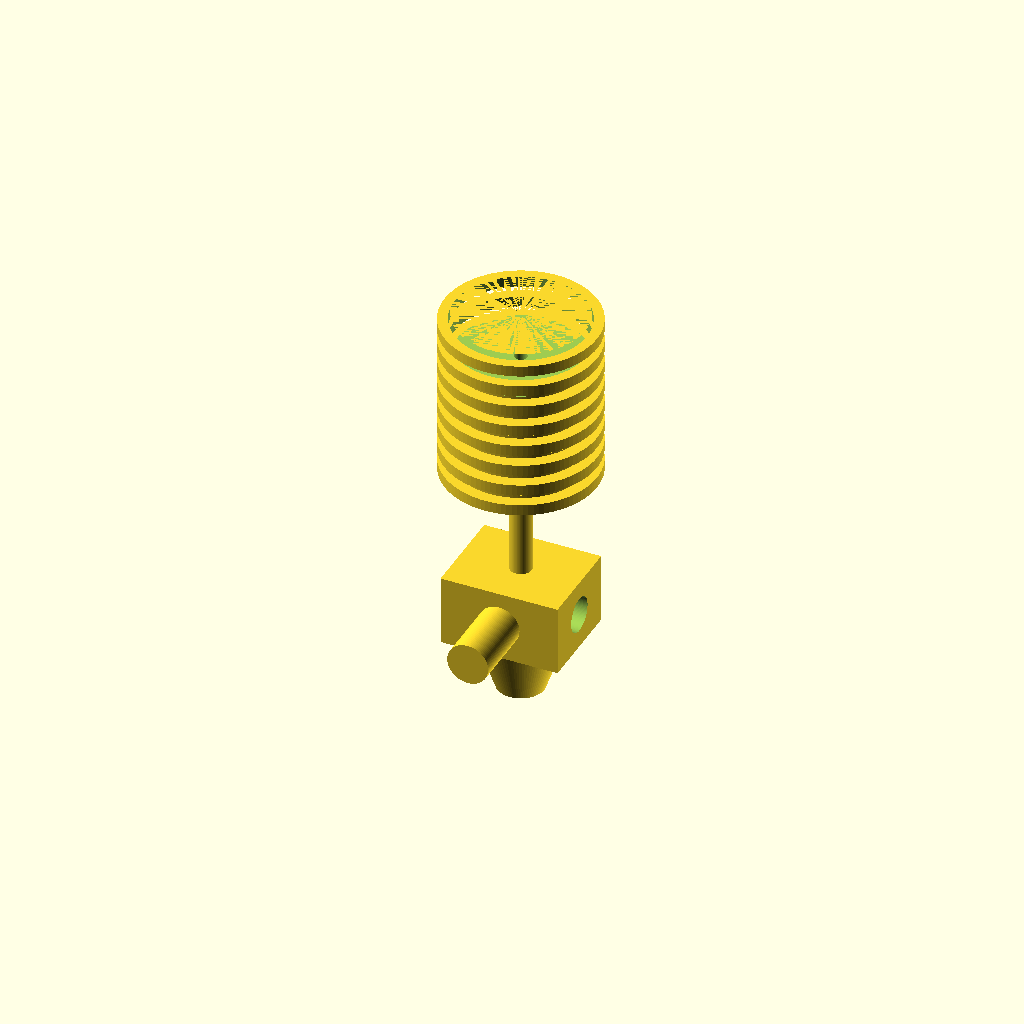
Cell 1: the model at its default parameters.
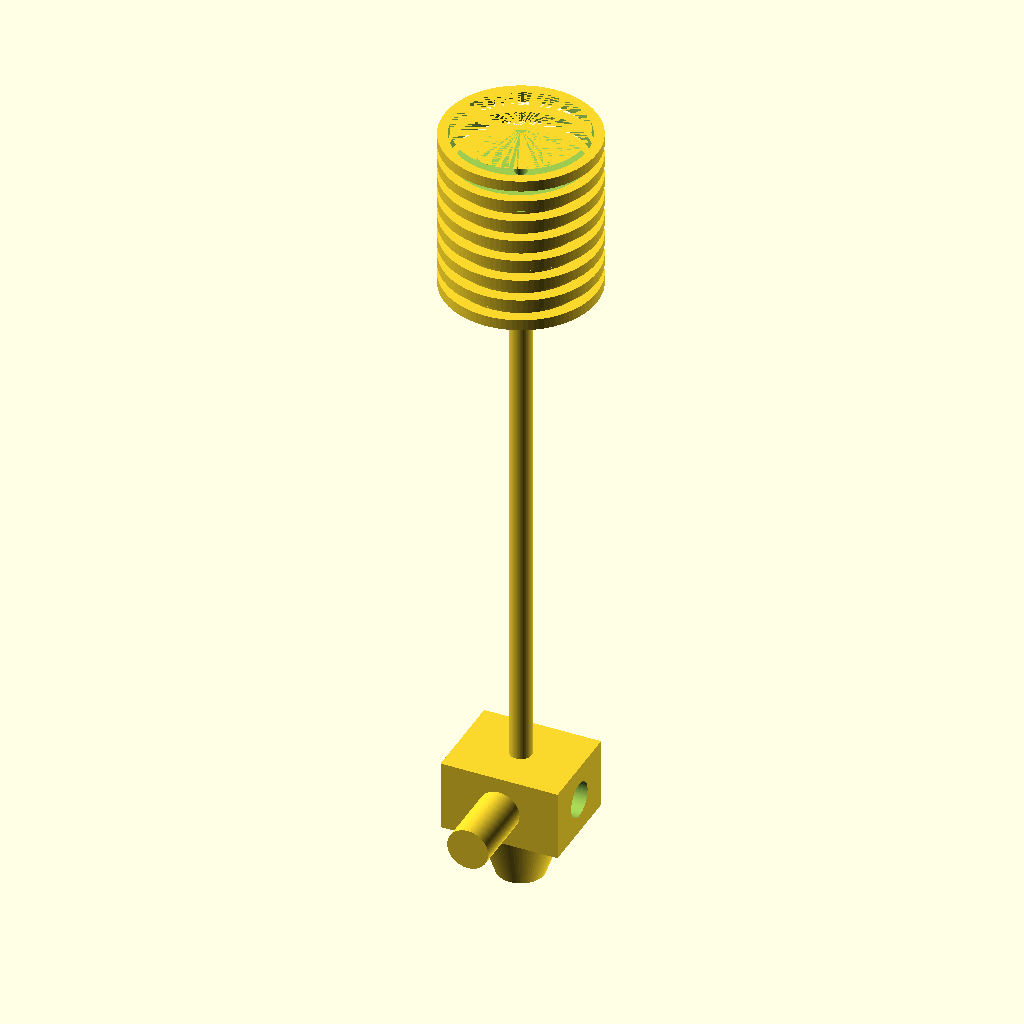
Cell 2 — total_length_mm set to 140, the other parameters unchanged.
One fixed orthographic camera (rotation 55°, 0°, 25°; colour scheme Cornfield) for every cell.
The OpenSCAD source (results/nopscadlib/ablations/no_verification/scad/hot_end__E3Dv5.scad):
$fn = 96;

//====================
// Target requirements
//====================
total_length_mm = 70.0;                 // exact overall length
barrel_diameter_mm = 3.7;              // exact heatbreak/barrel OD
filament_diameter_mm = 1.75;           // filament size

//====================
// Tunable details
//====================
filament_clearance_mm = 0.20;
overlap_mm = 1.0;

heatsink_diameter_mm = 22.0;
heatsink_length_mm   = 30.0;

heater_block_size_x_mm = 20.0;
heater_block_size_y_mm = 16.0;
heater_block_size_z_mm = 12.0;

nozzle_tip_length_mm = 10.0;
nozzle_tip_radius_mm = 4.0;

mount_groove_outer_diameter_mm = 16.0;
mount_groove_length_mm = 6.0;
mount_groove_inner_clearance_mm = 0.30;

heater_cartridge_diameter_mm = 6.0;
thermistor_hole_diameter_mm = 3.0;

wiring_strain_relief_radius_mm = 3.5;
wiring_strain_relief_length_mm = 18.0;

//====================
// Derived
//====================
filament_bore_d = max(filament_diameter_mm + 2*filament_clearance_mm, 1.95);
barrel_r   = barrel_diameter_mm/2;
heatsink_r = heatsink_diameter_mm/2;

// Ensure exact total length by solving mid_len from other segments
mid_len = max(total_length_mm - heatsink_length_mm - heater_block_size_z_mm - nozzle_tip_length_mm, 1);

// Z layout (model spans [-total_length/2, +total_length/2])
z_bottom = -total_length_mm/2;
z_nozzle0 = z_bottom;
z_nozzle1 = z_nozzle0 + nozzle_tip_length_mm;

z_block0  = z_nozzle1;
z_block1  = z_block0 + heater_block_size_z_mm;

z_mid0    = z_block1;
z_mid1    = z_mid0 + mid_len;

z_sink0   = z_mid1;
z_sink1   = z_sink0 + heatsink_length_mm;

// Shift to make top exactly +total_length/2 (guards against numeric drift)
z_shift = (total_length_mm/2) - z_sink1;

//====================
// Helpers
//====================
module zcyl(r=1, z0=0, z1=1) {
    translate([0,0,(z0+z1)/2]) cylinder(r=r, h=(z1-z0), center=true);
}

module zcube(sz=[1,1], z0=0, z1=1) {
    translate([0,0,(z0+z1)/2]) cube([sz[0], sz[1], (z1-z0)], center=true);
}

//====================
// Model
//====================
module hot_end_connected() {
    // Place groove near top of heatsink (computed from dimensions)
    groove_z1 = (z_sink1 + z_shift) - overlap_mm;
    groove_z0 = groove_z1 - mount_groove_length_mm;

    difference() {
        union() {
            // Nozzle: cone that meets the heater block at z_nozzle1
            // r2 chosen to be <= block half-min dimension so it visually connects cleanly
            translate([0,0,(z_nozzle0+z_nozzle1)/2 + z_shift])
                cylinder(
                    r1 = nozzle_tip_radius_mm,
                    r2 = min(heater_block_size_x_mm, heater_block_size_y_mm)/2 - 0.5,
                    h  = nozzle_tip_length_mm,
                    center=true
                );

            // Heater block
            zcube([heater_block_size_x_mm, heater_block_size_y_mm],
                  z0=z_block0 + z_shift,
                  z1=z_block1 + z_shift);

            // Heatbreak / barrel: EXACT 3.7mm OD, overlaps into block and heatsink
            zcyl(r=barrel_r,
                 z0=(z_mid0 + z_shift) - overlap_mm,
                 z1=(z_mid1 + z_shift) + overlap_mm);

            // Heatsink core
            zcyl(r=heatsink_r,
                 z0=z_sink0 + z_shift,
                 z1=z_sink1 + z_shift);

            // Heatsink fins: rings that protrude outward, all connected to core
            fin_count = 8;
            fin_gap = heatsink_length_mm/(fin_count*2);
            fin_th  = fin_gap; // equal gap and thickness
            fin_r   = heatsink_r + 2.0;

            for (i=[0:fin_count-1]) {
                fin_z0 = (z_sink0 + z_shift) + (i*2+0.5)*fin_gap;
                fin_z1 = fin_z0 + fin_th;
                zcyl(r=fin_r, z0=fin_z0, z1=fin_z1);
            }

            // Mounting groove collar (outer ring) connected to heatsink
            zcyl(r=mount_groove_outer_diameter_mm/2,
                 z0=groove_z0,
                 z1=groove_z1);

            // Wiring strain relief stub: tangent to block side with overlap
            translate([
                0,
                -(heater_block_size_y_mm/2 + wiring_strain_relief_radius_mm - overlap_mm),
                (z_block0+z_block1)/2 + z_shift
            ])
                rotate([90,0,0])
                    cylinder(r=wiring_strain_relief_radius_mm,
                             h=wiring_strain_relief_length_mm,
                             center=true);
        }

        // Filament path: continuous through-hole for 1.75mm filament
        translate([0,0,z_shift])
            cylinder(r=filament_bore_d/2,
                     h=total_length_mm + 2*overlap_mm,
                     center=true);

        // Heater cartridge hole (X direction)
        translate([0,0,(z_block0+z_block1)/2 + z_shift])
            rotate([0,90,0])
                cylinder(r=heater_cartridge_diameter_mm/2,
                         h=heater_block_size_x_mm + 2*overlap_mm,
                         center=true);

        // Thermistor hole (Y direction)
        translate([0,0,(z_block0+z_block1)/2 + z_shift])
            rotate([90,0,0])
                cylinder(r=thermistor_hole_diameter_mm/2,
                         h=heater_block_size_y_mm + 2*overlap_mm,
                         center=true);

        // Cut the mounting groove inner relief (keeps collar as a ring)
        zcyl(r=heatsink_r + mount_groove_inner_clearance_mm,
             z0=groove_z0 - overlap_mm,
             z1=groove_z1 + overlap_mm);
    }
}

hot_end_connected();
Parameter table extracted from the source (name, type, default, range or options):
total_length_mm: number, default 70
barrel_diameter_mm: number, default 3.7
filament_diameter_mm: number, default 1.75
filament_clearance_mm: number, default 0.2
overlap_mm: number, default 1
heatsink_diameter_mm: number, default 22
heatsink_length_mm: number, default 30
heater_block_size_x_mm: number, default 20
heater_block_size_y_mm: number, default 16
heater_block_size_z_mm: number, default 12
nozzle_tip_length_mm: number, default 10
nozzle_tip_radius_mm: number, default 4
mount_groove_outer_diameter_mm: number, default 16
mount_groove_length_mm: number, default 6
mount_groove_inner_clearance_mm: number, default 0.3
heater_cartridge_diameter_mm: number, default 6
thermistor_hole_diameter_mm: number, default 3
wiring_strain_relief_radius_mm: number, default 3.5
wiring_strain_relief_length_mm: number, default 18
